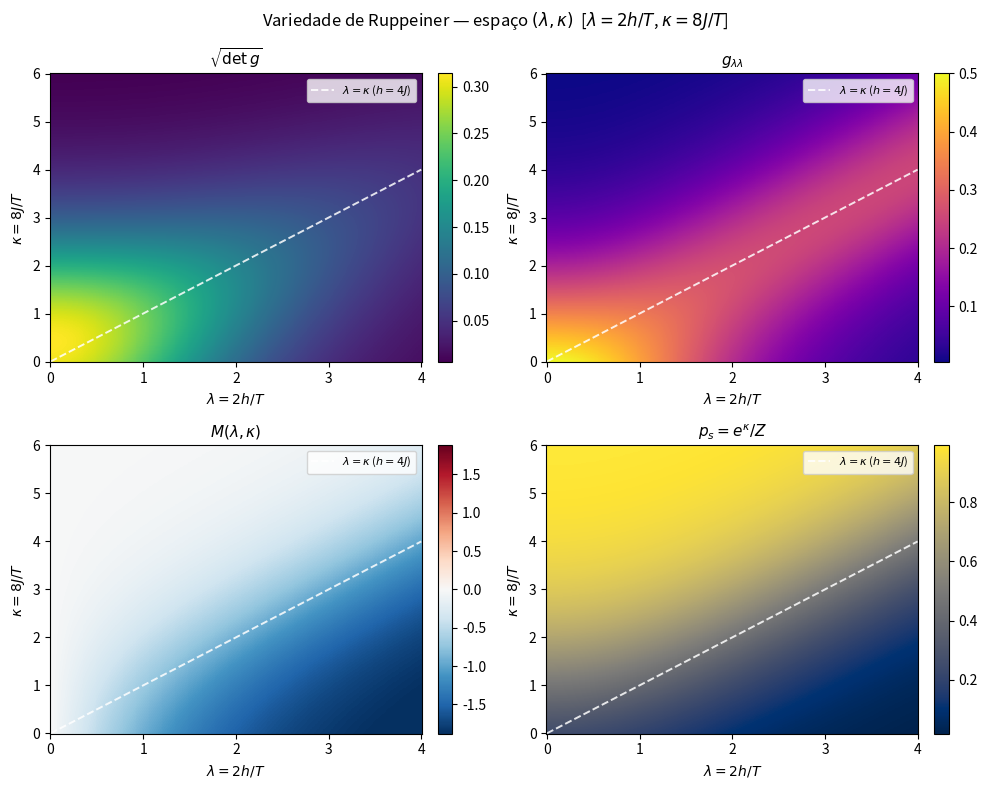
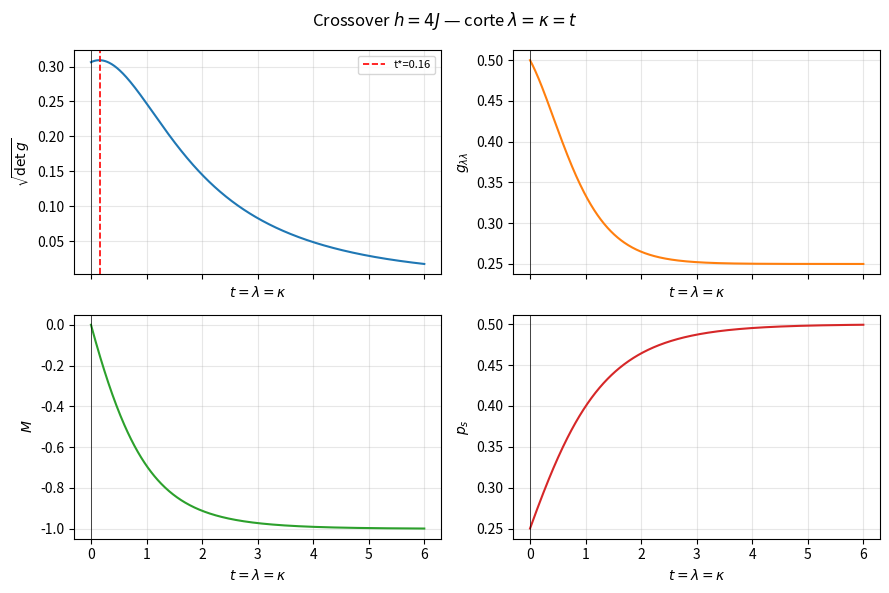
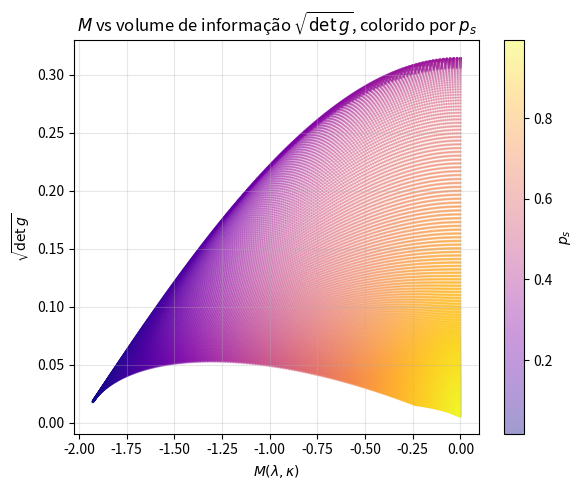

Write the Python code that produced these figures, in order.
"""
ruppeiner_lk.py — Geometria de Ruppeiner em coordenadas naturais (λ,κ).

λ = 2h/T,  κ = 8J/T   →   Z(λ,κ) = 1 + 2cosh(λ) + exp(κ)

Métrica = Hessiano de lnZ = matriz de Fisher das flutuações.

Fórmulas fechadas:
    g_λλ = 2[cosh(λ)(1+e^κ) + 2] / Z²
    g_κκ = e^κ(1 + 2cosh(λ)) / Z²
    g_λκ = -2sinh(λ)e^κ / Z²
    det(g) = 2e^κ(cosh(λ)+2) / Z³
    R = 1/2  (esfera S²(2), K = 1/4, raio 2)

Identidades estatísticas:
    g_λλ = Var(m)/4 = -(1/2) ∂M/∂λ = (T/4)·χ_h
    g_κκ = p_s(1 - p_s)                  [variância de Bernoulli do singleto]
    g_λκ = (M/2)·p_s                      [cross-correlação M ↔ p_s]
    det(g) = (p_s/4)[Var(m) - p_s·<m²>]

Crossover: h = 4J  ↔  λ = κ  (cruzamento de níveis singleto ↔ m=-2)
"""

import numpy as np
import matplotlib.pyplot as plt
import matplotlib.colors as mcolors


# ── Observáveis básicos ──────────────────────────────────────────────────────

def _zval(lam, kap):
    return 1.0 + 2.0*np.cosh(lam) + np.exp(kap)


def metric(lam, kap):
    """
    Retorna (g_ll, g_lk, g_kk) — componentes exatas da métrica de Ruppeiner.
    Aceita arrays numpy de qualquer shape.
    """
    Z  = _zval(lam, kap)
    ek = np.exp(kap)
    ch = np.cosh(lam)
    sh = np.sinh(lam)
    Z2 = Z * Z
    g_ll = 2.0 * (ch*(1.0 + ek) + 2.0) / Z2
    g_kk = ek * (1.0 + 2.0*ch) / Z2
    g_lk = -2.0 * sh * ek / Z2
    return g_ll, g_lk, g_kk


def det_g(lam, kap):
    """det(g) = 2·e^κ·(cosh λ + 2) / Z³  — forma fechada."""
    Z  = _zval(lam, kap)
    return 2.0 * np.exp(kap) * (np.cosh(lam) + 2.0) / Z**3


def magnetizacao(lam, kap):
    """M = -4·sinh(λ) / Z  (sinal: M < 0 para h > 0)."""
    return -4.0 * np.sinh(lam) / _zval(lam, kap)


def p_singlet(lam, kap):
    """p_s = e^κ / Z — população do singleto."""
    return np.exp(kap) / _zval(lam, kap)


def var_m(lam, kap):
    """Var(m) = 4·g_λλ = 4·Var(T_λ)."""
    g_ll, _, _ = metric(lam, kap)
    return 4.0 * g_ll


# ── Verificações das identidades ─────────────────────────────────────────────

def check_identities(lam, kap, tol=1e-10):
    """
    Verifica numericamente as três identidades estatísticas.
    Retorna True se todas passam.
    """
    g_ll, g_lk, g_kk = metric(lam, kap)
    Z  = _zval(lam, kap)
    ek = np.exp(kap)
    ps = ek / Z
    M  = magnetizacao(lam, kap)
    m2 = 8.0 * np.cosh(lam) / Z          # <m²>

    ok1 = np.allclose(g_kk, ps*(1 - ps), atol=tol)
    ok2 = np.allclose(g_lk, (M/2)*ps,     atol=tol)
    ok3 = np.allclose(det_g(lam, kap),
                      (ps/4)*(var_m(lam, kap) - ps*m2), atol=tol)
    return ok1, ok2, ok3


# ── Mapas 2D em espaço (λ, κ) ────────────────────────────────────────────────

def _make_grid(lam_max=4.0, kap_max=6.0, n=400):
    lam = np.linspace(0.0, lam_max, n)
    kap = np.linspace(0.0, kap_max, n)
    L, K = np.meshgrid(lam, kap)
    return lam, kap, L, K


def plot_manifold_maps(lam_max=4.0, kap_max=6.0, n=400, save=None):
    """
    4 painéis: √det g, g_λλ, M, p_s  no espaço (λ, κ).
    Linha tracejada branca: crossover h=4J  ↔  λ = κ.
    """
    lam, kap, L, K = _make_grid(lam_max, kap_max, n)

    g_ll, g_lk, g_kk = metric(L, K)
    sqdet = np.sqrt(det_g(L, K))
    M     = magnetizacao(L, K)
    ps    = p_singlet(L, K)

    fig, axes = plt.subplots(2, 2, figsize=(10, 8))
    fig.suptitle(r'Variedade de Ruppeiner — espaço $(\lambda, \kappa)$'
                 r'  [$\lambda=2h/T$, $\kappa=8J/T$]', fontsize=12)

    data = [
        (sqdet, r'$\sqrt{\det g}$',           'viridis',   None),
        (g_ll,  r'$g_{\lambda\lambda}$',       'plasma',    None),
        (M,     r'$M(\lambda,\kappa)$',        'RdBu_r',   'symmetric'),
        (ps,    r'$p_s = e^\kappa/Z$',         'cividis',   None),
    ]

    for ax, (arr, title, cmap, mode) in zip(axes.flat, data):
        if mode == 'symmetric':
            vmax = np.nanpercentile(np.abs(arr), 99)
            norm = mcolors.TwoSlopeNorm(vmin=-vmax, vcenter=0, vmax=vmax)
        else:
            norm = None
        im = ax.pcolormesh(lam, kap, arr, cmap=cmap, norm=norm,
                           shading='auto', rasterized=True)
        fig.colorbar(im, ax=ax, fraction=0.046, pad=0.04)

        # crossover  λ = κ
        cross = np.minimum(lam, kap_max)
        ax.plot(lam[lam <= kap_max], lam[lam <= kap_max],
                'w--', lw=1.4, alpha=0.85, label=r'$\lambda=\kappa$ ($h=4J$)')

        ax.set_title(title, fontsize=11)
        ax.set_xlabel(r'$\lambda = 2h/T$')
        ax.set_ylabel(r'$\kappa = 8J/T$')
        ax.legend(fontsize=8, loc='upper right')

    plt.tight_layout()
    if save:
        fig.savefig(save, dpi=150, bbox_inches='tight')
    return fig


def plot_crossover_slice(kap_max=6.0, n=500, save=None):
    """
    Corte ao longo da linha de crossover λ = κ = t.
    Mostra √det g, g_λλ, M, p_s como função de t (= κ = λ).
    """
    t = np.linspace(1e-4, kap_max, n)
    g_ll, _, g_kk = metric(t, t)
    sd   = np.sqrt(det_g(t, t))
    M    = magnetizacao(t, t)
    ps   = p_singlet(t, t)

    fig, axes = plt.subplots(2, 2, figsize=(9, 6), sharex=True)
    fig.suptitle(r'Crossover $h=4J$ — corte $\lambda=\kappa=t$', fontsize=12)

    axes[0,0].plot(t, sd,   'C0'); axes[0,0].set_ylabel(r'$\sqrt{\det g}$')
    axes[0,1].plot(t, g_ll, 'C1'); axes[0,1].set_ylabel(r'$g_{\lambda\lambda}$')
    axes[1,0].plot(t, M,    'C2'); axes[1,0].set_ylabel(r'$M$')
    axes[1,1].plot(t, ps,   'C3'); axes[1,1].set_ylabel(r'$p_s$')

    for ax in axes.flat:
        ax.set_xlabel(r'$t = \lambda = \kappa$')
        ax.grid(True, alpha=0.3)
        ax.axvline(0, color='k', lw=0.5)

    # marca o pico de √det g
    t_peak = t[np.argmax(sd)]
    axes[0,0].axvline(t_peak, color='red', lw=1.2, ls='--',
                      label=f't*={t_peak:.2f}')
    axes[0,0].legend(fontsize=8)

    plt.tight_layout()
    if save:
        fig.savefig(save, dpi=150, bbox_inches='tight')
    return fig


def plot_M_vs_sqdetg(lam_max=4.0, kap_max=6.0, n=200, save=None):
    """
    Scatter M vs √det g no espaço inteiro, colorido por p_s.
    Revela a correlação entre observável magnético e volume de informação.
    """
    lam, kap, L, K = _make_grid(lam_max, kap_max, n)
    M   = magnetizacao(L, K).ravel()
    sd  = np.sqrt(det_g(L, K)).ravel()
    ps  = p_singlet(L, K).ravel()

    fig, ax = plt.subplots(figsize=(6, 5))
    sc = ax.scatter(M, sd, c=ps, cmap='plasma', s=1, alpha=0.4, rasterized=True)
    fig.colorbar(sc, ax=ax, label=r'$p_s$')
    ax.set_xlabel(r'$M(\lambda,\kappa)$')
    ax.set_ylabel(r'$\sqrt{\det g}$')
    ax.set_title(r'$M$ vs volume de informação $\sqrt{\det g}$, colorido por $p_s$')
    ax.grid(True, alpha=0.3)
    plt.tight_layout()
    if save:
        fig.savefig(save, dpi=150, bbox_inches='tight')
    return fig


def volume_integral_by_region(lam_max=5.0, kap_max=5.0, n=800):
    """
    Integra √det g dλ dκ sobre as regiões:
        campo-dominante:   λ > κ
        crossover:         |λ - κ| < 0.5
        singlet-dominante: κ > λ
    Útil para quantificar o peso geométrico de cada fase.
    """
    lam, kap, L, K = _make_grid(lam_max, kap_max, n)
    sd = np.sqrt(det_g(L, K))
    dl = lam[1] - lam[0]
    dk = kap[1] - kap[0]
    dA = dl * dk

    field_mask    = L > K
    singlet_mask  = K > L + 0.5
    cross_mask    = np.abs(L - K) <= 0.5

    total   = float(np.sum(sd) * dA)
    field   = float(np.sum(sd[field_mask]) * dA)
    singlet = float(np.sum(sd[singlet_mask]) * dA)
    cross   = float(np.sum(sd[cross_mask]) * dA)

    print(f"Volume total   ∫√det g dλdκ  = {total:.4f}")
    print(f"  Região campo  (λ>κ)         = {field:.4f}  ({100*field/total:.1f}%)")
    print(f"  Crossover     |λ-κ|<0.5     = {cross:.4f}  ({100*cross/total:.1f}%)")
    print(f"  Singleto      (κ>λ+0.5)     = {singlet:.4f}  ({100*singlet/total:.1f}%)")
    return dict(total=total, field=field, singlet=singlet, crossover=cross)


# ── CLI ──────────────────────────────────────────────────────────────────────

if __name__ == "__main__":
    # Verifica identidades em ponto arbitrário
    lam0, kap0 = 1.3, 2.1
    ok1, ok2, ok3 = check_identities(lam0, kap0)
    print(f"Identidades em (λ={lam0}, κ={kap0}):")
    print(f"  g_κκ = p_s(1-p_s)   : {ok1}")
    print(f"  g_λκ = (M/2)·p_s    : {ok2}")
    print(f"  det  = (p_s/4)[...]  : {ok3}")
    print()

    lams = np.linspace(0.3, 3.0, 8)
    kaps = np.linspace(0.3, 4.0, 8)
    L2, K2 = np.meshgrid(lams, kaps)
    det2 = det_g(L2, K2)
    print(f"det(g) range: [{det2.min():.5f}, {det2.max():.5f}]")
    print()

    # Integrais de volume por região
    volume_integral_by_region()
    print()

    # Gera figuras
    print("Gerando figuras...")
    plot_manifold_maps(save="ruppeiner_manifold_lk.pdf")
    plot_crossover_slice(save="ruppeiner_crossover.pdf")
    plot_M_vs_sqdetg(save="ruppeiner_M_vs_vol.pdf")
    print("Figuras salvas: ruppeiner_manifold_lk.pdf, ruppeiner_crossover.pdf, ruppeiner_M_vs_vol.pdf")
